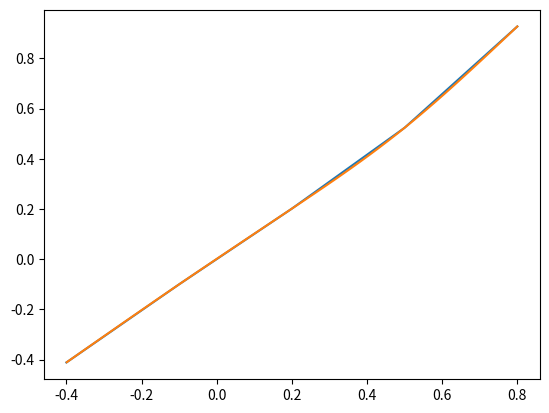

Here is the Python script that generated this plot:
x = 0.1
X = [-0.4, -0.1, 0.2, 0.5, 0.8]
Y = [-0.41152, -0.10017, 0.20136, 0.5236, 0.9273]
from sympy import *
c1, c2, c3= symbols('c1, c2, c3')
h=[]
h.append(0)
for i in range(1, len(X)):
    h.append(X[i]-X[i-1])
#print(h)

nm = len(X)-2
am = [0] * nm
bm = [0] * nm
cm = [0] * nm
bm[0] = 2*(h[1]+h[2])
cm[0] = h[2]
for i in range(1, nm-1):
    am[i] = h[i]
    bm[i] = 2*(h[i]+h[i+1])
    cm[i] = h[i+1]
am[nm-1]= h[nm-1]
bm[nm-1] = 2*(h[nm-1]+h[nm])
pch=[]
pch.append(3*((Y[2]-Y[1])/h[2]-(Y[1]-Y[0])/h[1]))
for i in range(3, nm+1):
    pch.append(3*((Y[i]-Y[i-1])/h[i]-(Y[i-1]-Y[i-2])/h[i-1]))
pch.append(3*((Y[nm+1]-Y[nm])/h[nm+1]-(Y[nm]-Y[nm-1])/h[nm]))

def progonka(a, b, c, d, n):
    p = [0] * n
    q = [0] * n
    p[0]=(-c[0]/b[0])
    q[0]=(d[0]/b[0])
    for i in range(1, n-1):
        p[i]=(-c[i]/(b[i] + a[i]*p[i-1]))
        q[i]=((d[i]-a[i]*q[i-1])/(b[i]+a[i]*p[i-1]))
    p[n-1]=0
    q[n-1]=(d[n-1]-a[n-1]*q[n-2])/(b[n-1]+a[n-1]*p[n-2])
    x = [0] * n
    x[n-1] = q[n-1]
    for i in range(1, n):
        x[n-1-i] = p[n-1-i]*x[n-i] + q[n-1-i]
    return x
c = progonka(am, bm, cm, pch, nm)
c.insert(0, 0)
#print(c)
a = []
for i in range(1, len(X)):
    a.append(Y[i-1])
#print(a)
b=[]
for i in range(1, len(X)-1):
    b.append((Y[i]-Y[i-1])/h[i]-h[i]*(c[i]+2*c[i-1])/3)
b.append((Y[len(X)-1]-Y[len(X)-2])/h[len(X)-1]-2*h[len(X)-1]*(c[len(X)-2])/3)
#print(b)
d=[]
for i in range(1, len(X)-1):
    d.append((c[i]-c[i-1])/(3*h[i]))
d.append(-c[len(X)-2]/(3*h[len(X)-1]))
#print(d)

def func(x, a, b, c, d, X):
    res = 0
    for i in range(1, len(X)):
        if x>X[i-1] and x<=X[i]:
            res = a[i-1]+b[i-1]*(x-X[i-1])+c[i-1]*(x-X[i-1])**2+d[i-1]*(x-X[i-1])**3
    return res
def funcstr(x, a, b, c, d, X):
    res = "f(x)="
    for i in range(1, len(X)):
        if x>X[i-1] and x<=X[i]:
            res += str(a[i-1])+"+"+str(b[i-1])+"(x"+str(X[i-1])+")"+str(c[i-1])+"(x"+str(X[i-1])+")^2+"+str(d[i-1])+"(x"+str(X[i-1])+")^3"
    return res
print("f(x*)=",func(x, a, b, c, d, X))
print(funcstr(x, a, b, c, d, X))
import matplotlib.pyplot as plt
import numpy as np
plt.plot(X, Y)
x = np.linspace(-0.399, 0.8, 50)
y=[]
for i in range(len(x)):
    y.append(func(x[i], a, b, c, d, X))
plt.plot(x,y)
plt.show()
